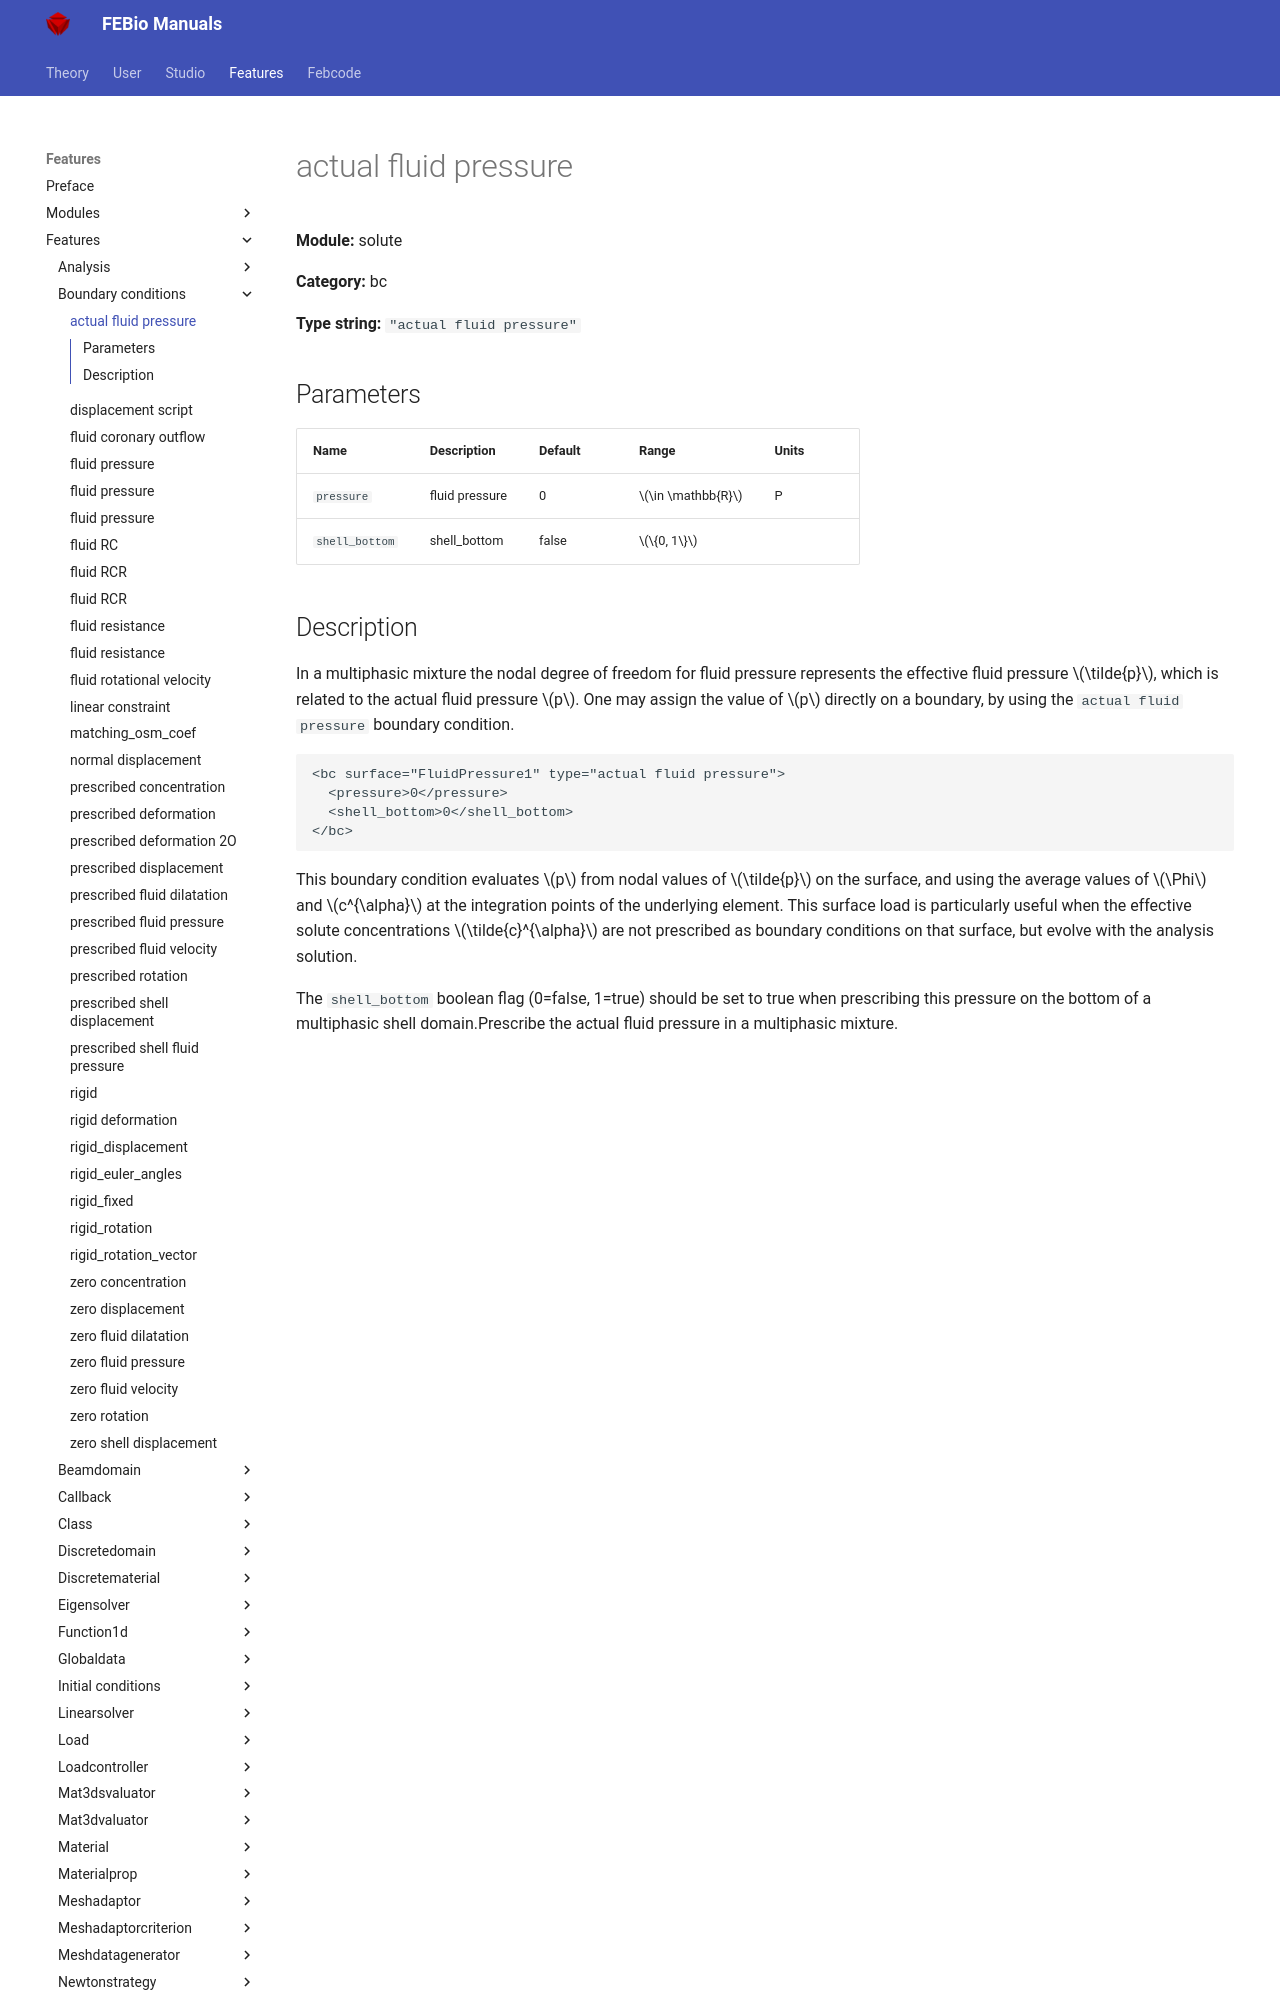

repository: febiosoftware/febio-docs · page: features/features/solute_bc_actual_fluid_pressure/index.html · generator: mkdocs

# actual fluid pressure

**Module:** solute

**Category:** bc

**Type string:** `"actual fluid pressure"`

## Parameters

| Name | Description | Default | Range | Units |
|------|-------------|---------|-------|-------|
| `pressure` | fluid pressure | 0 | $\in \mathbb{R}$ | P |
| `shell_bottom` | shell_bottom | false | $\{0, 1\}$ |  |
